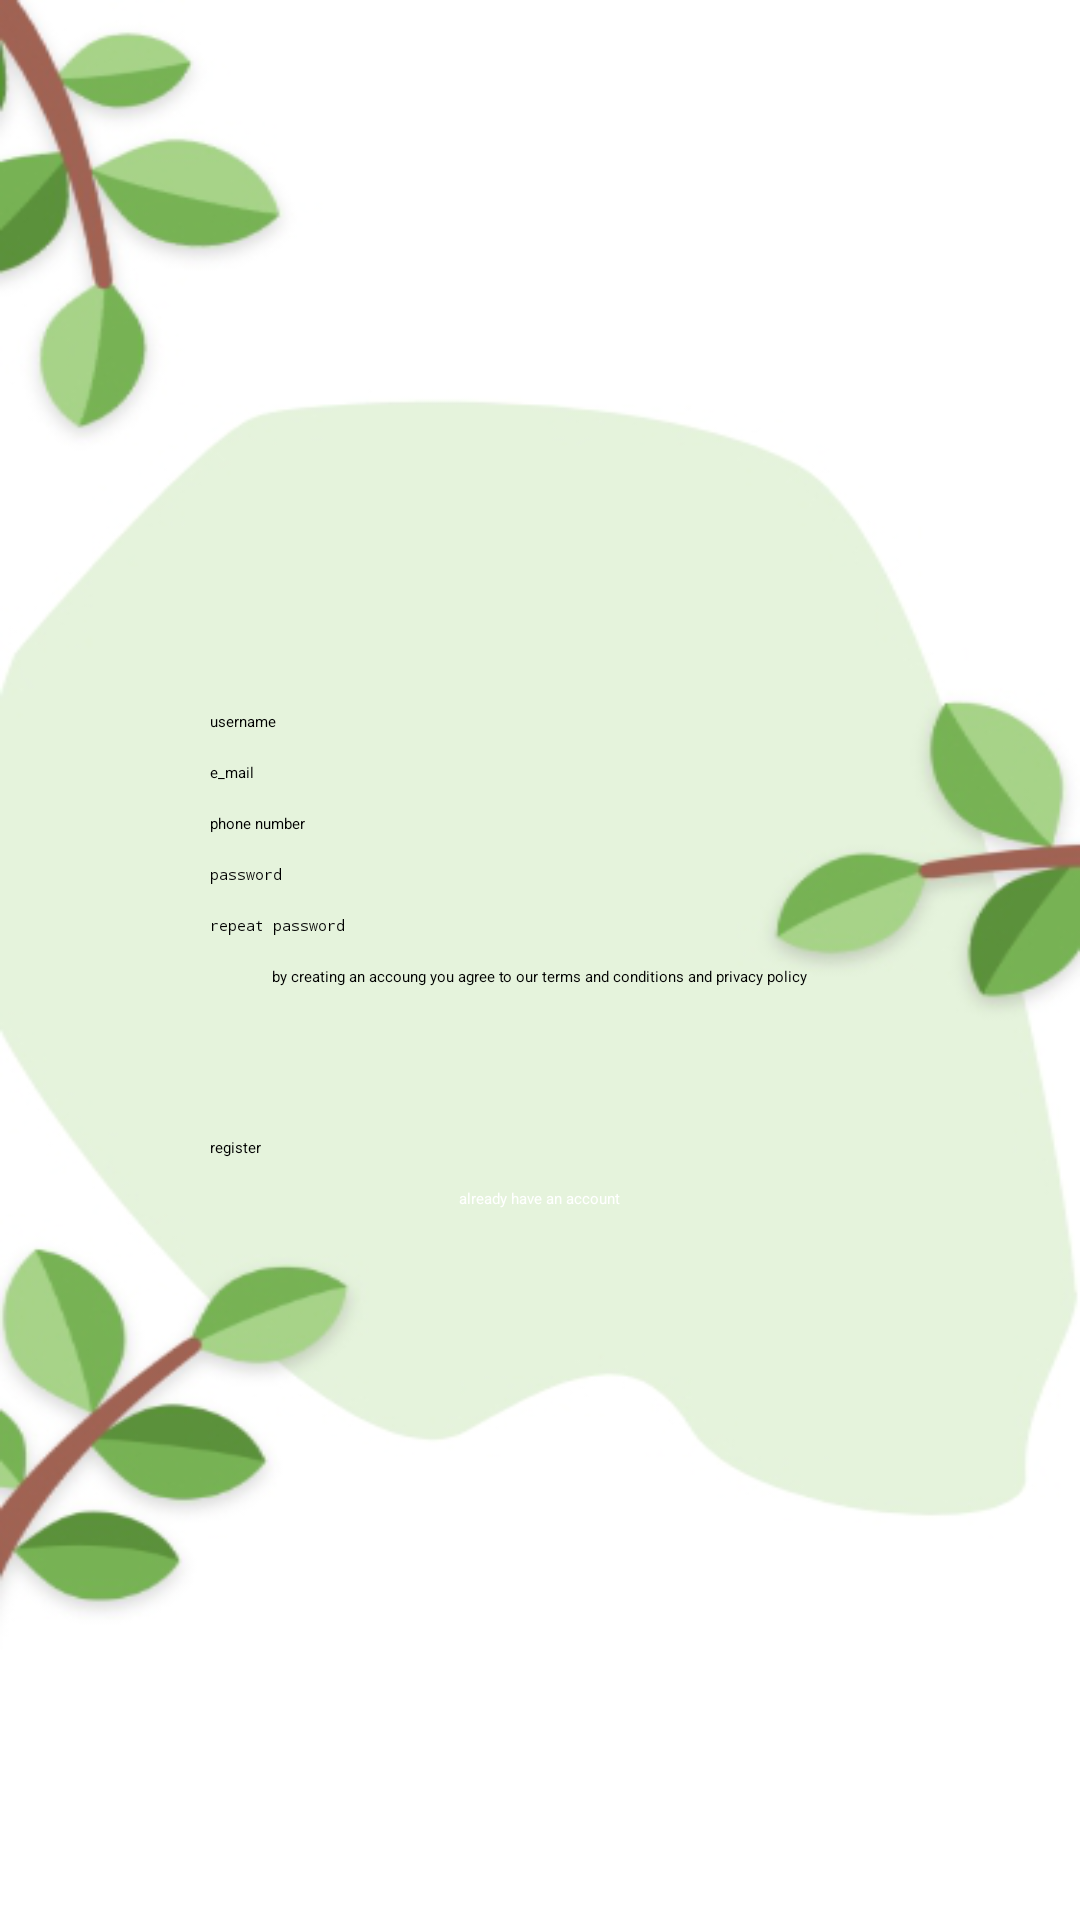

Write the Android layout XML for this screen, with the resource values it uses.
<!-- AndroidManifest.xml: application theme Theme.LoginRegister -->
<!-- res/layout/activity_register.xml -->
<?xml version="1.0" encoding="utf-8"?>
<RelativeLayout xmlns:android="http://schemas.android.com/apk/res/android"
    xmlns:app="http://schemas.android.com/apk/res-auto"
    xmlns:tools="http://schemas.android.com/tools"
    android:layout_width="match_parent"
    android:layout_height="match_parent"
    tools:context=".register"
    android:background="@drawable/achtergrondoptie">


    <LinearLayout
        android:layout_width="match_parent"
        android:layout_height="wrap_content"
        android:layout_centerHorizontal="true"
        android:layout_centerVertical="true"
        android:layout_marginLeft="140dp"
        android:layout_marginRight="140dp"
        android:layout_marginStart="140dp"
        android:orientation="vertical">

        <EditText
            android:id="@+id/UnameRegis"
            android:layout_width="match_parent"
            android:layout_height="wrap_content"
            android:hint="username"
            android:textColor="@color/black"
            android:textColorHint="@color/black"
            android:inputType="text"

            />

        <EditText
            android:id="@+id/EmailRegister"
            android:layout_width="match_parent"
            android:layout_height="wrap_content"
            android:layout_marginTop="10dp"
            android:hint="e_mail"
            android:textColor="@color/black"
            android:textColorHint="@color/black"
            android:inputType="textEmailAddress"

            />

        <EditText
            android:id="@+id/PhoneRegister"
            android:layout_width="match_parent"
            android:layout_height="wrap_content"
            android:layout_marginTop="10dp"
            android:hint="phone number"
            android:textColor="@color/black"
            android:textColorHint="@color/black"
            android:inputType="textEmailAddress"
            tools:ignore="TextFields" />


        <EditText
            android:id="@+id/PasswordRegister"
            android:layout_width="match_parent"
            android:layout_height="wrap_content"
            android:layout_marginTop="10dp"
            android:hint="password"
            android:textColorHint="@color/black"
            android:inputType="textPassword"

            />
        <EditText
            android:id="@+id/PasswordRepeatRegister"
            android:layout_width="match_parent"
            android:layout_height="wrap_content"
            android:layout_marginTop="10dp"
            android:hint="repeat password"
            android:textColorHint="@color/black"
            android:inputType="textPassword"

            />

        <TextView
            android:id="@+id/Forgot_passw"
            android:layout_width="wrap_content"
            android:layout_height="wrap_content"
            android:layout_marginTop="10dp"
            android:text="by creating an accoung you agree to our terms and conditions and privacy policy"
            android:textColor="@color/black"
            android:layout_gravity="center_horizontal"/>


        <Button
            android:id="@+id/RegisterButton"
            android:layout_width="match_parent"
            android:layout_height="wrap_content"
            android:layout_marginTop="50dp"
            android:text="register"
            />

        <TextView
            android:id="@+id/AlreadyHaveAccount"
            android:layout_width="wrap_content"
            android:layout_height="wrap_content"
            android:layout_marginTop="10dp"
            android:text="already have an account"
            android:textColor="#FFFFFF"
            android:layout_gravity="center_horizontal"
            android:onClick="Login"/>


    </LinearLayout>




</RelativeLayout>
<!-- resources referenced by this layout -->
<resources>
  <color name="black">#FF000000</color>
  <!-- drawable achtergrondoptie: png bitmap (drawable, 58486 bytes) -->
  <style name="Theme.LoginRegister" parent="Theme.AppCompat.Light.NoActionBar">
  
          
          <item name="colorPrimary">@color/purple_200</item>
          <item name="colorPrimaryVariant">@color/purple_700</item>
          <item name="colorOnPrimary">@color/black</item>
          
          <item name="colorSecondary">@color/teal_200</item>
          <item name="colorSecondaryVariant">@color/teal_200</item>
          <item name="colorOnSecondary">@color/black</item>
          
          
          
      </style>
  <color name="purple_200">#FFBB86FC</color>
  <color name="purple_700">#FF3700B3</color>
  <color name="teal_200">#FF03DAC5</color>
</resources>
